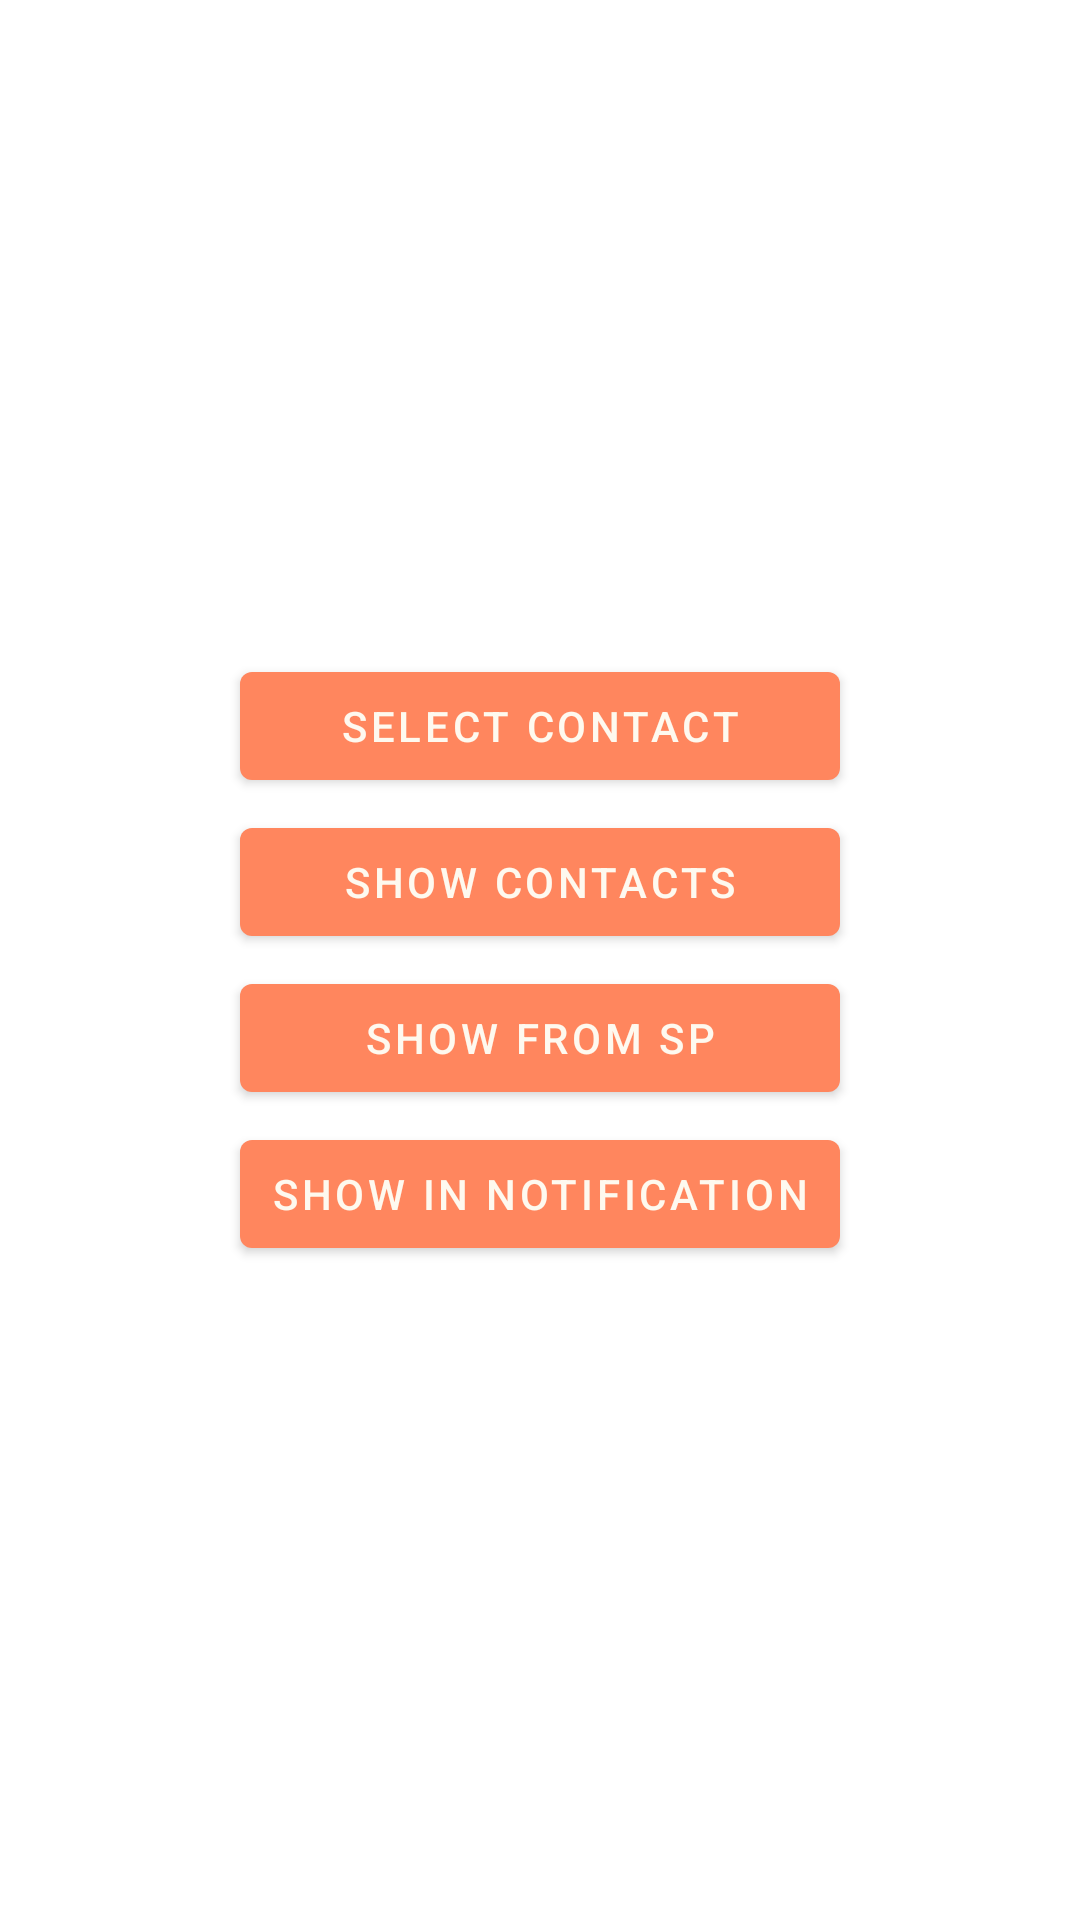

Write the Android layout XML for this screen, with the resource values it uses.
<!-- AndroidManifest.xml: application theme Theme.ThirdTask -->
<!-- res/layout/fragment_main.xml -->
<androidx.coordinatorlayout.widget.CoordinatorLayout android:id="@+id/myCoordinatorLayout"
    xmlns:android="http://schemas.android.com/apk/res/android"
    android:layout_width="match_parent"
    android:layout_height="match_parent"
    tools:context=".MainActivity"
    xmlns:tools="http://schemas.android.com/tools">

    <LinearLayout
        android:layout_width="match_parent"
        android:layout_height="match_parent"
        android:orientation="vertical"
        android:gravity="center"
        >

        <com.google.android.material.button.MaterialButton
            android:id="@+id/btn_select"
            style="@style/Widget.ThirdTask.Button"
            android:layout_height="wrap_content"
            android:text="@string/btn_text_select"
            />

        <com.google.android.material.button.MaterialButton
            android:id="@+id/btn_show"
            style="@style/Widget.ThirdTask.Button"
            android:layout_height="wrap_content"
            android:text="@string/btn_text_show"
            />

        <com.google.android.material.button.MaterialButton
            android:id="@+id/btn_shared_preference"
            style="@style/Widget.ThirdTask.Button"
            android:layout_height="wrap_content"
            android:text="@string/btn_text_sp"
            />

        <com.google.android.material.button.MaterialButton
            android:id="@+id/btn_notification"
            style="@style/Widget.ThirdTask.Button"
            android:layout_height="wrap_content"
            android:text="@string/btn_text_not"
            />

        <com.google.android.material.textview.MaterialTextView
            android:id="@+id/name"
            android:layout_height="wrap_content"
            android:layout_width="wrap_content"
            tools:text="Jesus"
            android:visibility="gone"
            style="@style/Widget.ThirdTask.TextView"
            android:textAppearance="@style/TextAppearance.MaterialComponents.Body1"
            />

        <com.google.android.material.textview.MaterialTextView
            android:id="@+id/surname"
            android:layout_height="wrap_content"
            android:layout_width="wrap_content"
            tools:text="God"
            android:visibility="gone"
            style="@style/Widget.ThirdTask.TextView"
            android:textAppearance="@style/TextAppearance.MaterialComponents.Body1"
            />

        <com.google.android.material.textview.MaterialTextView
            android:id="@+id/number"
            android:layout_height="wrap_content"
            android:layout_width="wrap_content"
            tools:text="+375291234567"
            android:visibility="gone"
            style="@style/Widget.ThirdTask.TextView"
            android:textAppearance="@style/TextAppearance.MaterialComponents.Body1"
            />

        <com.google.android.material.textview.MaterialTextView
            android:id="@+id/email"
            android:layout_height="wrap_content"
            android:layout_width="wrap_content"
            tools:text="email@email.com"
            android:visibility="gone"
            style="@style/Widget.ThirdTask.TextView"
            android:textAppearance="@style/TextAppearance.MaterialComponents.Body1"
            />

    </LinearLayout>

</androidx.coordinatorlayout.widget.CoordinatorLayout>
<!-- resources referenced by this layout -->
<resources>
  <string name="btn_text_not">Show in Notification</string>
  <string name="btn_text_select">Select contact</string>
  <string name="btn_text_show">Show contacts</string>
  <string name="btn_text_sp">Show from SP</string>
  <style name="Widget.ThirdTask.Button" parent="Widget.MaterialComponents.Button">
          <item name="android:layout_width">@dimen/btn_width</item>
          <item name="android:layout_margin">@dimen/main_margin</item>
          <item name="android:padding">@dimen/main_padding</item>
          <item name="android:layout_gravity">center</item>
      </style>
  <style name="Widget.ThirdTask.TextView" parent="Widget.MaterialComponents.TextView">
          <item name="android:layout_margin">@dimen/main_margin</item>
          <item name="android:background">?attr/colorSecondary</item>
          <item name="android:padding">@dimen/main_padding</item>
          <item name="android:layout_gravity">center</item>
      </style>
  <style name="Theme.ThirdTask" parent="Theme.MaterialComponents.DayNight.NoActionBar">
          
          <item name="colorPrimary">@color/primarySalmon</item>
          <item name="colorPrimaryVariant">@color/primaryDarkSalmon</item>
          <item name="colorOnPrimary">@color/onOrange</item>
          
          <item name="colorSecondary">@color/primaryLightBrightSun</item>
          <item name="colorSecondaryVariant">@color/brightSun</item>
          <item name="colorOnSecondary">@color/black</item>
          
          <item name="android:statusBarColor" tools:targetApi="l">?attr/colorPrimaryVariant</item>
          
      </style>
  <dimen name="btn_width">200dp</dimen>
  <dimen name="main_margin">2dp</dimen>
  <dimen name="main_padding">2dp</dimen>
  <color name="primarySalmon">#FF865E</color>
  <color name="primaryDarkSalmon">#c56900</color>
  <color name="onOrange">#FEF9EF</color>
  <color name="primaryLightBrightSun">#ffc947</color>
  <color name="brightSun">#FEE440</color>
  <color name="black">#FF000000</color>
</resources>
